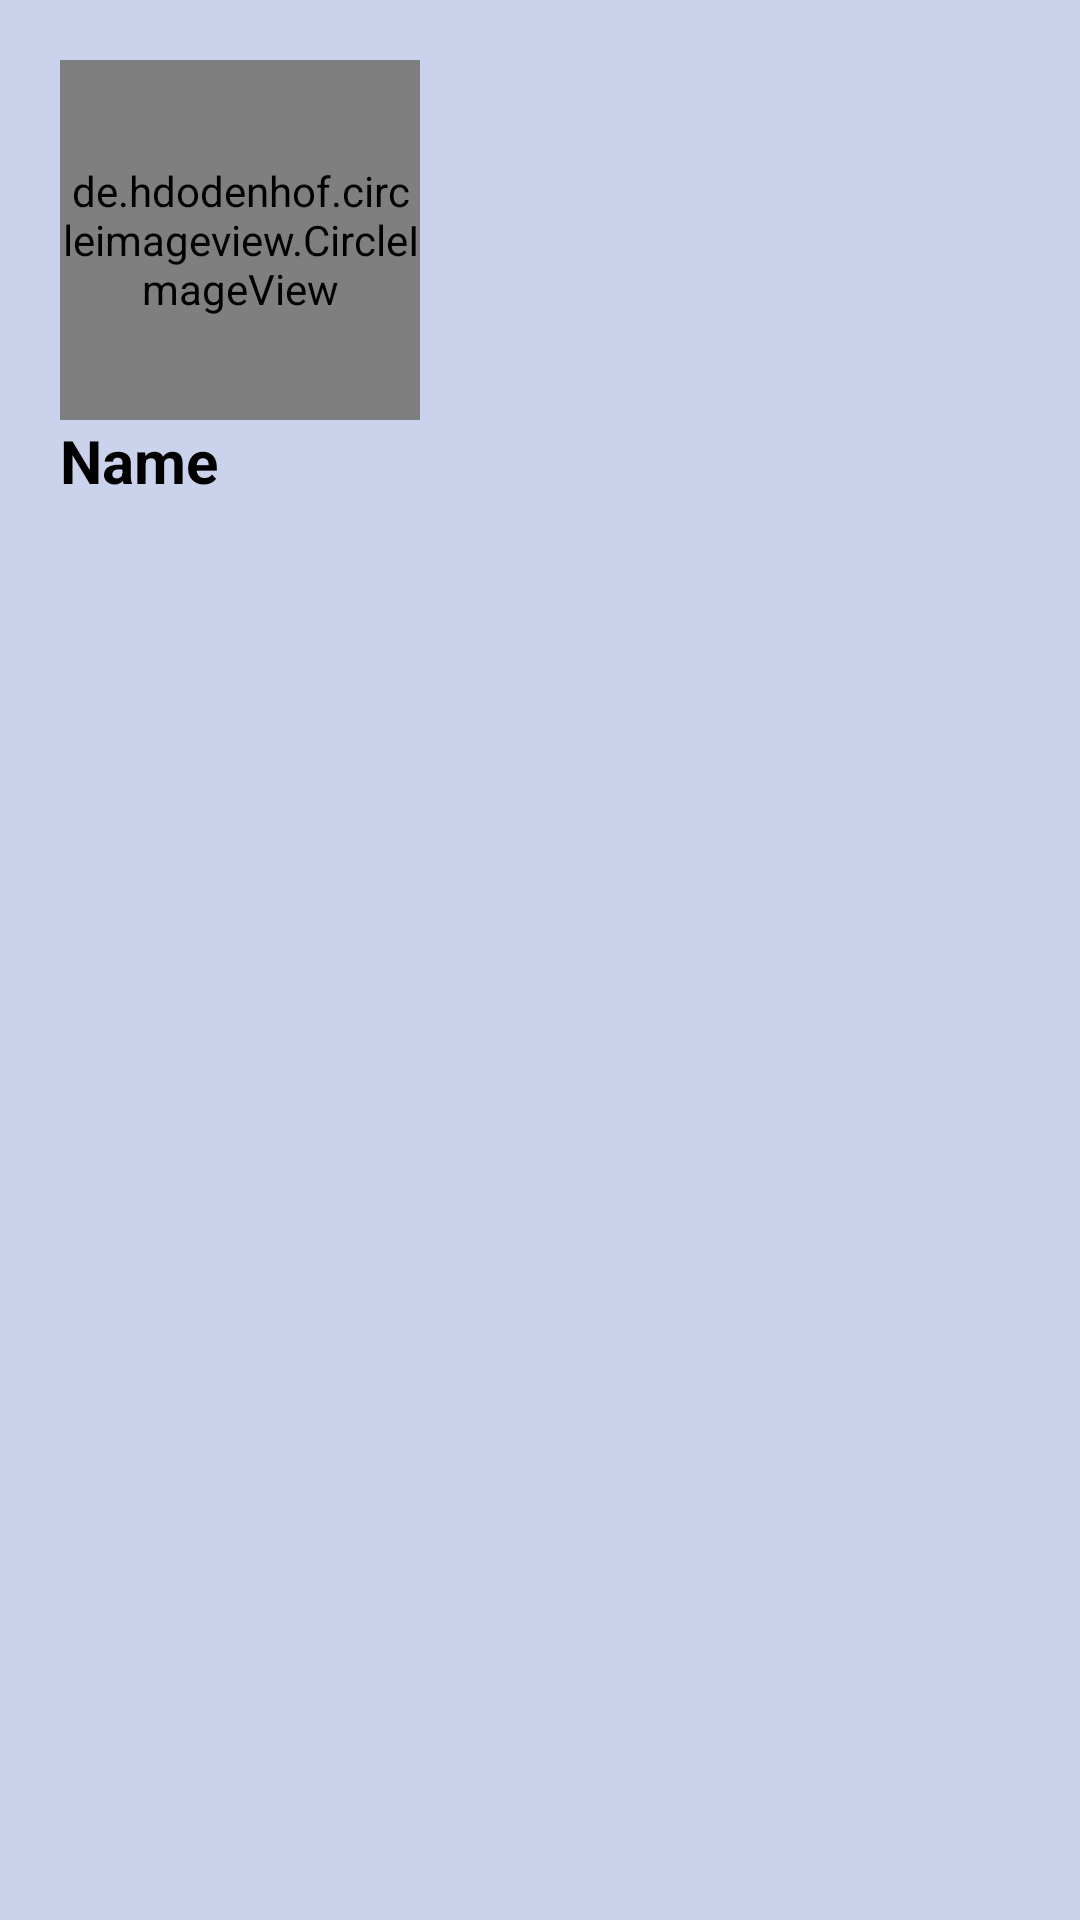

Produce the Android XML layout that renders to this screen, including the resource entries it uses.
<!-- AndroidManifest.xml: application theme Theme.StudentToolKit -->
<!-- res/layout/header_menu.xml -->
<?xml version="1.0" encoding="utf-8"?>
<LinearLayout xmlns:android="http://schemas.android.com/apk/res/android"
    android:orientation="vertical"
    android:layout_width="match_parent"
    android:layout_height="210dp"
    android:padding="20dp"
    android:background="@color/lightgray"
    >
    <de.hdodenhof.circleimageview.CircleImageView
        android:layout_width="120dp"
        android:layout_height="120dp"
        android:id="@+id/navigation_image"
        android:src="@drawable/profile"/>
    <TextView
        android:layout_width="wrap_content"
        android:layout_height="wrap_content"
        android:textColor="@color/black"
        android:id="@+id/navigation_name"
        android:textSize="20dp"
        android:text="Name"
        android:textStyle="bold"/>

</LinearLayout>
<!-- resources referenced by this layout -->
<resources>
  <color name="black">#FF000000</color>
  <color name="lightgray">#cbd3ec</color>
  <style name="Theme.StudentToolKit" parent="Theme.MaterialComponents.DayNight.NoActionBar">
          
          <item name="colorPrimary">@color/white</item>
          <item name="colorPrimaryVariant">@color/gray</item>
          <item name="colorOnPrimary">@color/white</item>
          
          <item name="colorSecondary">@color/teal_200</item>
          <item name="colorSecondaryVariant">@color/teal_700</item>
          <item name="colorOnSecondary">@color/black</item>
          
          <item name="android:statusBarColor">?attr/colorPrimaryVariant</item>
          
      </style>
  <color name="white">#FFFFFFFF</color>
  <color name="gray">#aaa</color>
  <color name="teal_200">#FF03DAC5</color>
  <color name="teal_700">#FF018786</color>
</resources>
